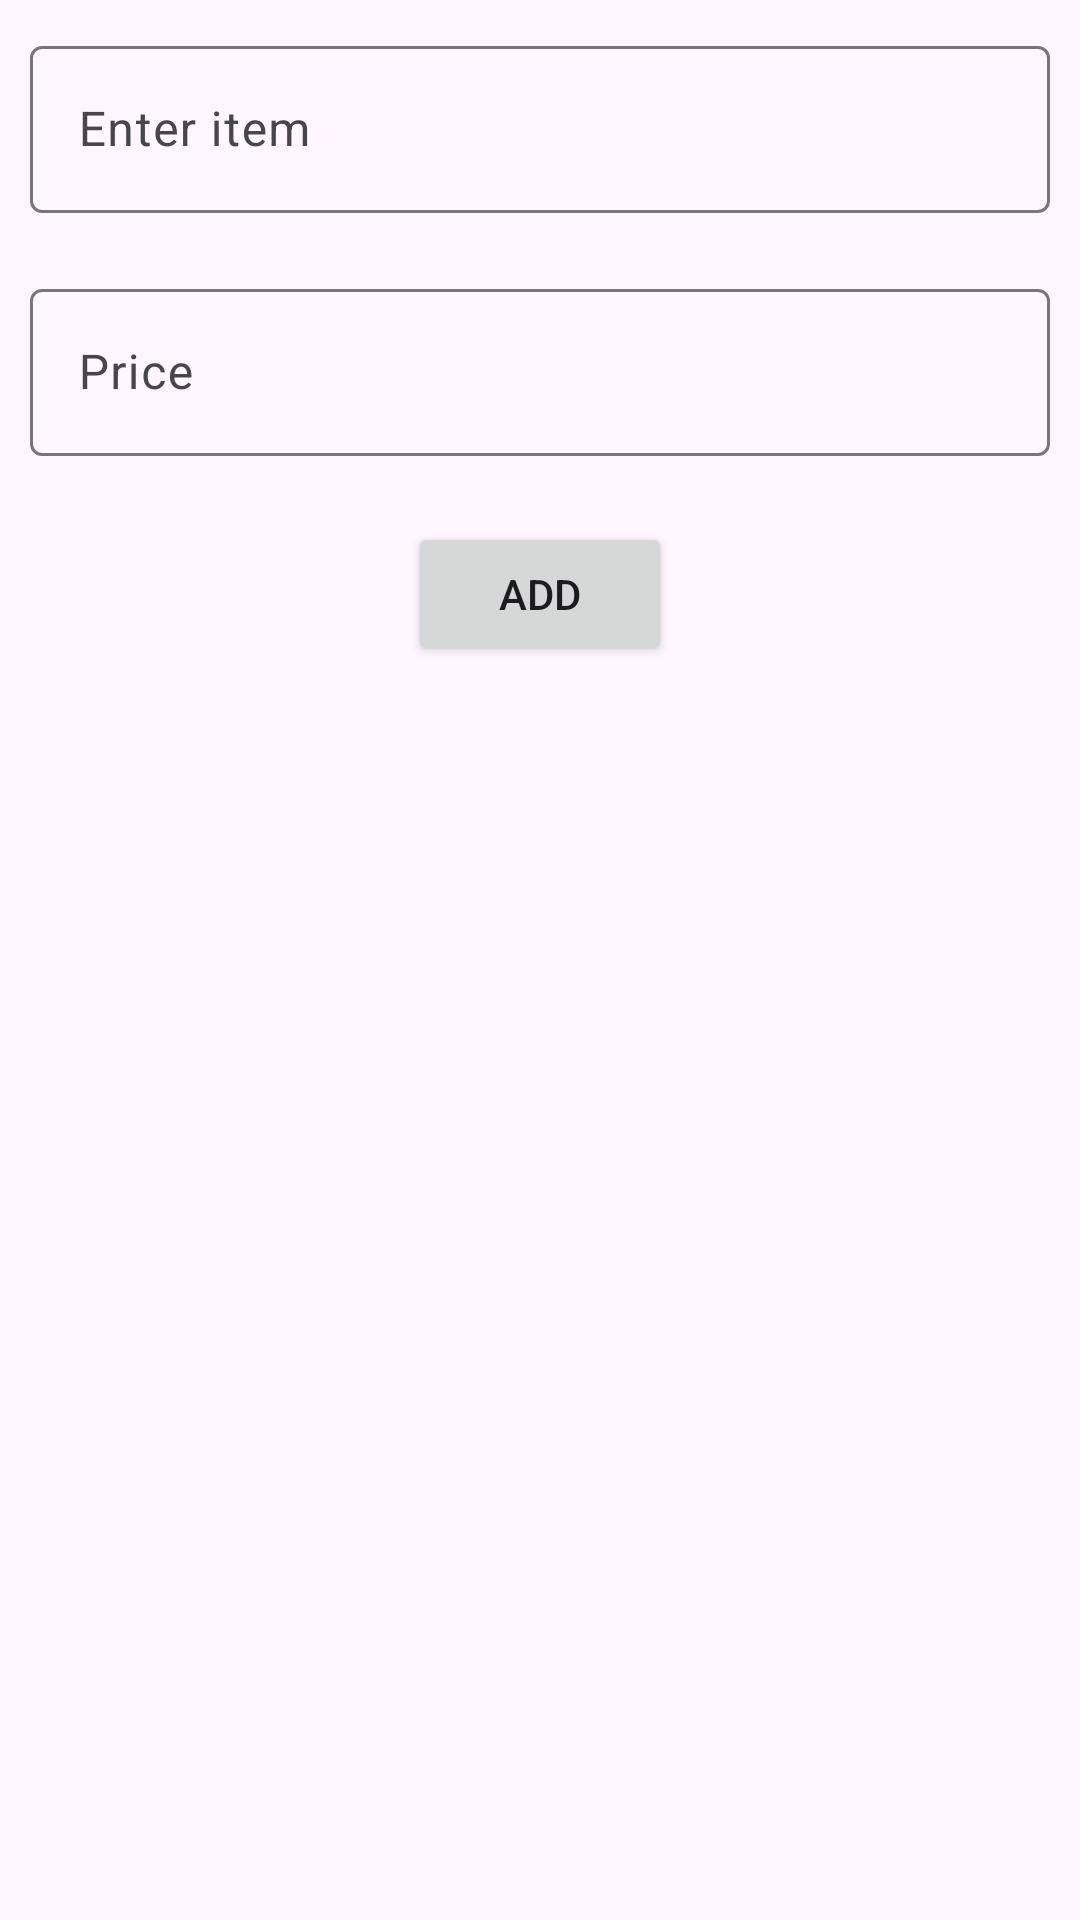

The Android layout XML behind this screen, and the referenced resources:
<!-- AndroidManifest.xml: application theme Theme.CoderRootsTask -->
<!-- res/layout/customdialog.xml -->
<?xml version="1.0" encoding="utf-8"?>
<LinearLayout xmlns:android="http://schemas.android.com/apk/res/android"
    android:layout_width="match_parent"
    android:layout_height="match_parent"
    android:orientation="vertical">
    <com.google.android.material.textfield.TextInputLayout
        android:layout_width="match_parent"
        android:layout_height="wrap_content"
        android:layout_margin="10.dp"
        android:hint="Enter item">
        <androidx.appcompat.widget.AppCompatEditText
            android:id="@+id/EditText"
            android:layout_width="match_parent"
            android:layout_height="match_parent"/>

    </com.google.android.material.textfield.TextInputLayout>
    <com.google.android.material.textfield.TextInputLayout
        android:layout_width="match_parent"
        android:layout_height="wrap_content"
        android:layout_margin="10.dp"
        android:hint="Price">
        <androidx.appcompat.widget.AppCompatEditText
            android:id="@+id/EditPrice"
            android:inputType="number"
            android:layout_width="match_parent"
            android:layout_height="match_parent"/>

    </com.google.android.material.textfield.TextInputLayout>


    <Button
        android:layout_width="wrap_content"
        android:layout_height="wrap_content"
        android:text="@string/add"
        android:layout_margin="12dp"
        android:layout_gravity="center"
        android:id="@+id/btnAction"/>

</LinearLayout>
<!-- resources referenced by this layout -->
<resources>
  <string name="add">Add</string>
  <style name="Theme.CoderRootsTask" parent="Base.Theme.CoderRootsTask" />
  <style name="Base.Theme.CoderRootsTask" parent="Theme.Material3.DayNight.NoActionBar">
          
          
      </style>
</resources>
